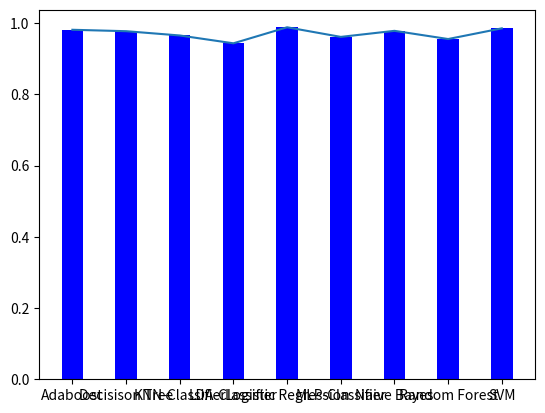

Reproduce this figure in Python.
import matplotlib.pyplot as plt

fig, ax = plt.subplots()

y = [0.981, 0.977, 0.965, 0.943, 0.988, 0.961, 0.978, 0.955, 0.985]
x = ['Adaboost', 'Decisison Tree', 'KNN-Classifier', 'LDA-Classifier', 'Logistic Regression', 'MLP-Classifier', 'Naive Bayes', 'Random Forest', 'SVM']

plt.bar(x, y, color ='blue', width = 0.4)
ax.plot(x,y)
plt.show()